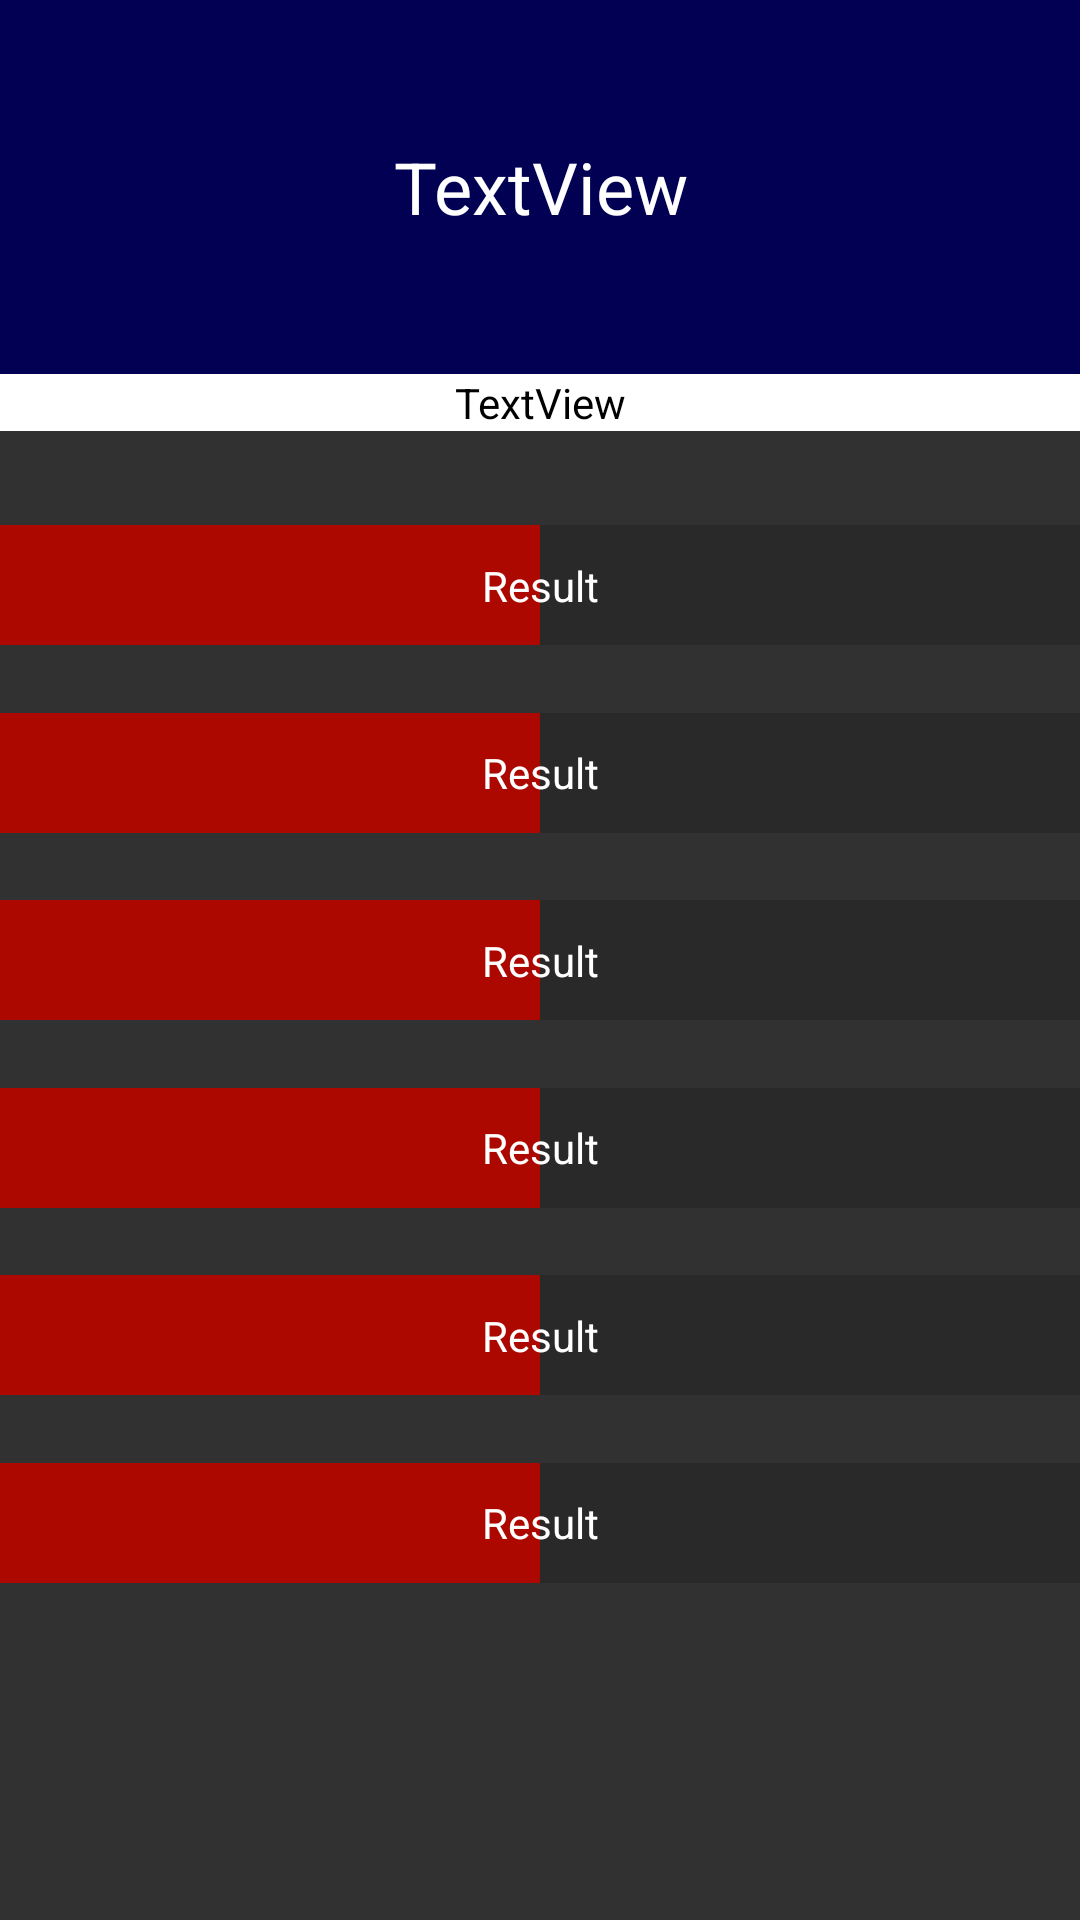

Write the Android layout XML for this screen, with the resource values it uses.
<!-- AndroidManifest.xml: application theme AppTheme -->
<!-- res/layout/activity_survey_result.xml -->
<?xml version="1.0" encoding="utf-8"?>
<androidx.constraintlayout.widget.ConstraintLayout xmlns:android="http://schemas.android.com/apk/res/android"
    xmlns:app="http://schemas.android.com/apk/res-auto"
    xmlns:tools="http://schemas.android.com/tools"
    android:layout_width="match_parent"
    android:layout_height="match_parent"
    android:background="@color/colorPrimaryDark"
    tools:context=".ui.survey.SurveyResultActivity">

    <ProgressBar
        android:id="@+id/progressBar3"
        style="?android:attr/progressBarStyleHorizontal"
        android:layout_width="match_parent"
        android:layout_height="wrap_content"
        android:layout_alignParentTop="true"
        android:layout_alignParentBottom="false"
        android:layout_centerInParent="true"
        android:progress="50"
        android:progressTint="@color/secondaryDarkColor"
        android:scaleY="10"
        app:layout_constraintBottom_toBottomOf="parent"
        app:layout_constraintTop_toTopOf="parent"
        tools:layout_editor_absoluteX="0dp" />

    <ProgressBar
        android:id="@+id/progressBar1"
        style="?android:attr/progressBarStyleHorizontal"
        android:layout_width="match_parent"
        android:layout_height="wrap_content"
        android:layout_alignParentTop="true"
        android:layout_alignParentBottom="false"
        android:layout_centerInParent="true"
        android:layout_marginBottom="32dp"
        android:progress="50"
        android:progressTint="@color/secondaryDarkColor"
        android:scaleY="10"
        app:layout_constraintBottom_toTopOf="@+id/rbtv3"
        app:layout_constraintEnd_toEndOf="parent"
        app:layout_constraintStart_toStartOf="parent" />

    <ProgressBar
        android:id="@+id/progressBar"
        style="?android:attr/progressBarStyleHorizontal"
        android:layout_width="match_parent"
        android:layout_height="wrap_content"
        android:layout_alignParentTop="true"
        android:layout_alignParentBottom="false"
        android:layout_centerInParent="true"
        android:layout_marginBottom="32dp"
        android:progress="50"
        android:progressTint="@color/secondaryDarkColor"
        android:scaleY="10"
        app:layout_constraintBottom_toTopOf="@+id/rbtv1"
        app:layout_constraintEnd_toEndOf="parent"
        app:layout_constraintStart_toStartOf="parent" />

    <ProgressBar
        android:id="@+id/progressBar4"
        style="?android:attr/progressBarStyleHorizontal"
        android:layout_width="match_parent"
        android:layout_height="wrap_content"
        android:layout_alignParentTop="true"
        android:layout_alignParentBottom="false"
        android:layout_centerInParent="true"
        android:layout_marginTop="32dp"
        android:progress="50"
        android:progressTint="@color/secondaryDarkColor"
        android:scaleY="10"
        app:layout_constraintEnd_toEndOf="parent"
        app:layout_constraintStart_toStartOf="parent"
        app:layout_constraintTop_toBottomOf="@+id/rbtv3" />

    <ProgressBar
        android:id="@+id/progressBar5"
        style="?android:attr/progressBarStyleHorizontal"
        android:layout_width="match_parent"
        android:layout_height="wrap_content"
        android:layout_alignParentTop="true"
        android:layout_alignParentBottom="false"
        android:layout_centerInParent="true"
        android:layout_marginTop="32dp"
        android:progress="50"
        android:progressTint="@color/secondaryDarkColor"
        android:scaleY="10"
        app:layout_constraintEnd_toEndOf="parent"
        app:layout_constraintStart_toStartOf="parent"
        app:layout_constraintTop_toBottomOf="@+id/rbtv4" />

    <ProgressBar
        android:id="@+id/progressBar6"
        style="?android:attr/progressBarStyleHorizontal"
        android:layout_width="match_parent"
        android:layout_height="wrap_content"
        android:layout_alignParentTop="true"
        android:layout_alignParentBottom="false"
        android:layout_centerInParent="true"
        android:layout_marginTop="32dp"
        android:progress="50"
        android:progressTint="@color/secondaryDarkColor"
        android:scaleY="10"
        app:layout_constraintEnd_toEndOf="parent"
        app:layout_constraintStart_toStartOf="parent"
        app:layout_constraintTop_toBottomOf="@+id/rbtv5" />

    <TextView
        android:id="@+id/rbtv3"
        android:layout_width="0dp"
        android:layout_height="45dp"
        android:layout_alignLeft="@id/progressBar3"
        android:layout_alignTop="@id/progressBar3"
        android:layout_alignRight="@id/progressBar3"
        android:layout_alignBottom="@id/progressBar3"
        android:background="#00000000"
        android:gravity="center"
        android:text="Result"
        android:textColor="@android:color/background_light"
        android:textSize="14sp"
        app:layout_constraintBottom_toBottomOf="@+id/progressBar3"
        app:layout_constraintEnd_toEndOf="parent"
        app:layout_constraintStart_toStartOf="@+id/progressBar3"
        app:layout_constraintTop_toTopOf="@+id/progressBar3" />

    <TextView
        android:id="@+id/rbtv1"
        android:layout_width="0dp"
        android:layout_height="45dp"
        android:layout_alignLeft="@id/progressBar3"
        android:layout_alignTop="@id/progressBar3"
        android:layout_alignRight="@id/progressBar3"
        android:layout_alignBottom="@id/progressBar3"
        android:background="#00000000"
        android:gravity="center"
        android:text="Result"
        android:textColor="@android:color/background_light"
        android:textSize="14sp"
        app:layout_constraintBottom_toBottomOf="@+id/progressBar1"
        app:layout_constraintEnd_toEndOf="parent"
        app:layout_constraintStart_toStartOf="@+id/progressBar3"
        app:layout_constraintTop_toTopOf="@+id/progressBar1" />

    <TextView
        android:id="@+id/rbtv"
        android:layout_width="0dp"
        android:layout_height="45dp"
        android:layout_alignLeft="@id/progressBar3"
        android:layout_alignTop="@id/progressBar3"
        android:layout_alignRight="@id/progressBar3"
        android:layout_alignBottom="@id/progressBar3"
        android:background="#00000000"
        android:gravity="center"
        android:text="Result"
        android:textColor="@android:color/background_light"
        android:textSize="14sp"
        app:layout_constraintBottom_toBottomOf="@+id/progressBar"
        app:layout_constraintEnd_toEndOf="parent"
        app:layout_constraintHorizontal_bias="0.0"
        app:layout_constraintStart_toStartOf="@+id/progressBar3"
        app:layout_constraintTop_toTopOf="@+id/progressBar" />

    <TextView
        android:id="@+id/rbtv4"
        android:layout_width="0dp"
        android:layout_height="45dp"
        android:layout_alignLeft="@id/progressBar3"
        android:layout_alignTop="@id/progressBar3"
        android:layout_alignRight="@id/progressBar3"
        android:layout_alignBottom="@id/progressBar3"
        android:background="#00000000"
        android:gravity="center"
        android:text="Result"
        android:textColor="@android:color/background_light"
        android:textSize="14sp"
        app:layout_constraintBottom_toBottomOf="@+id/progressBar4"
        app:layout_constraintEnd_toEndOf="parent"
        app:layout_constraintStart_toStartOf="@+id/progressBar3"
        app:layout_constraintTop_toTopOf="@+id/progressBar4" />

    <TextView
        android:id="@+id/rbtv5"
        android:layout_width="0dp"
        android:layout_height="45dp"
        android:layout_alignLeft="@id/progressBar3"
        android:layout_alignTop="@id/progressBar3"
        android:layout_alignRight="@id/progressBar3"
        android:layout_alignBottom="@id/progressBar3"
        android:background="#00000000"
        android:gravity="center"
        android:text="Result"
        android:textColor="@android:color/background_light"
        android:textSize="14sp"
        app:layout_constraintBottom_toBottomOf="@+id/progressBar5"
        app:layout_constraintEnd_toEndOf="parent"
        app:layout_constraintStart_toStartOf="@+id/progressBar3"
        app:layout_constraintTop_toTopOf="@+id/progressBar5" />

    <TextView
        android:id="@+id/rbtv6"
        android:layout_width="0dp"
        android:layout_height="45dp"
        android:layout_alignLeft="@id/progressBar3"
        android:layout_alignTop="@id/progressBar3"
        android:layout_alignRight="@id/progressBar3"
        android:layout_alignBottom="@id/progressBar3"
        android:background="#00000000"
        android:gravity="center"
        android:text="Result"
        android:textColor="@android:color/background_light"
        android:textSize="14sp"
        app:layout_constraintBottom_toBottomOf="@+id/progressBar6"
        app:layout_constraintEnd_toEndOf="parent"
        app:layout_constraintStart_toStartOf="@+id/progressBar3"
        app:layout_constraintTop_toTopOf="@+id/progressBar6" />

    <TextView
        android:id="@+id/textView17"
        android:layout_width="0dp"
        android:layout_height="wrap_content"
        android:background="@android:color/background_light"
        android:gravity="center_horizontal"
        android:text="TextView"
        android:textColor="@android:color/black"
        app:layout_constraintEnd_toEndOf="parent"
        app:layout_constraintStart_toStartOf="parent"
        app:layout_constraintTop_toBottomOf="@+id/textView16" />

    <TextView
        android:id="@+id/textView16"
        android:layout_width="0dp"
        android:layout_height="0dp"
        android:layout_marginBottom="48dp"
        android:background="@color/secondaryLightColor"
        android:gravity="center_horizontal|center_vertical"
        android:padding="10dp"
        android:text="TextView"
        android:textColor="@color/primaryTextColor"
        android:textSize="24sp"
        app:layout_constraintBottom_toTopOf="@+id/rbtv"
        app:layout_constraintEnd_toEndOf="parent"
        app:layout_constraintStart_toStartOf="parent"
        app:layout_constraintTop_toTopOf="parent" />

</androidx.constraintlayout.widget.ConstraintLayout>
<!-- resources referenced by this layout -->
<resources>
  <color name="colorPrimaryDark">#313131</color>
  <color name="primaryTextColor">#FFFFFF</color>
  <color name="secondaryDarkColor">#AC0800</color>
  <color name="secondaryLightColor">#010053</color>
  <style name="AppTheme" parent="Theme.AppCompat.Light.DarkActionBar">
          
          <item name="colorPrimary">@color/secondaryDarkColor</item>
          <item name="colorPrimaryDark">@color/colorPrimaryDark</item>
          <item name="colorAccent">@color/colorAccent</item>
          <item name="android:statusBarColor">@color/secondaryDarkColor</item>
  
      </style>
  <color name="colorAccent">#E64A19</color>
</resources>
